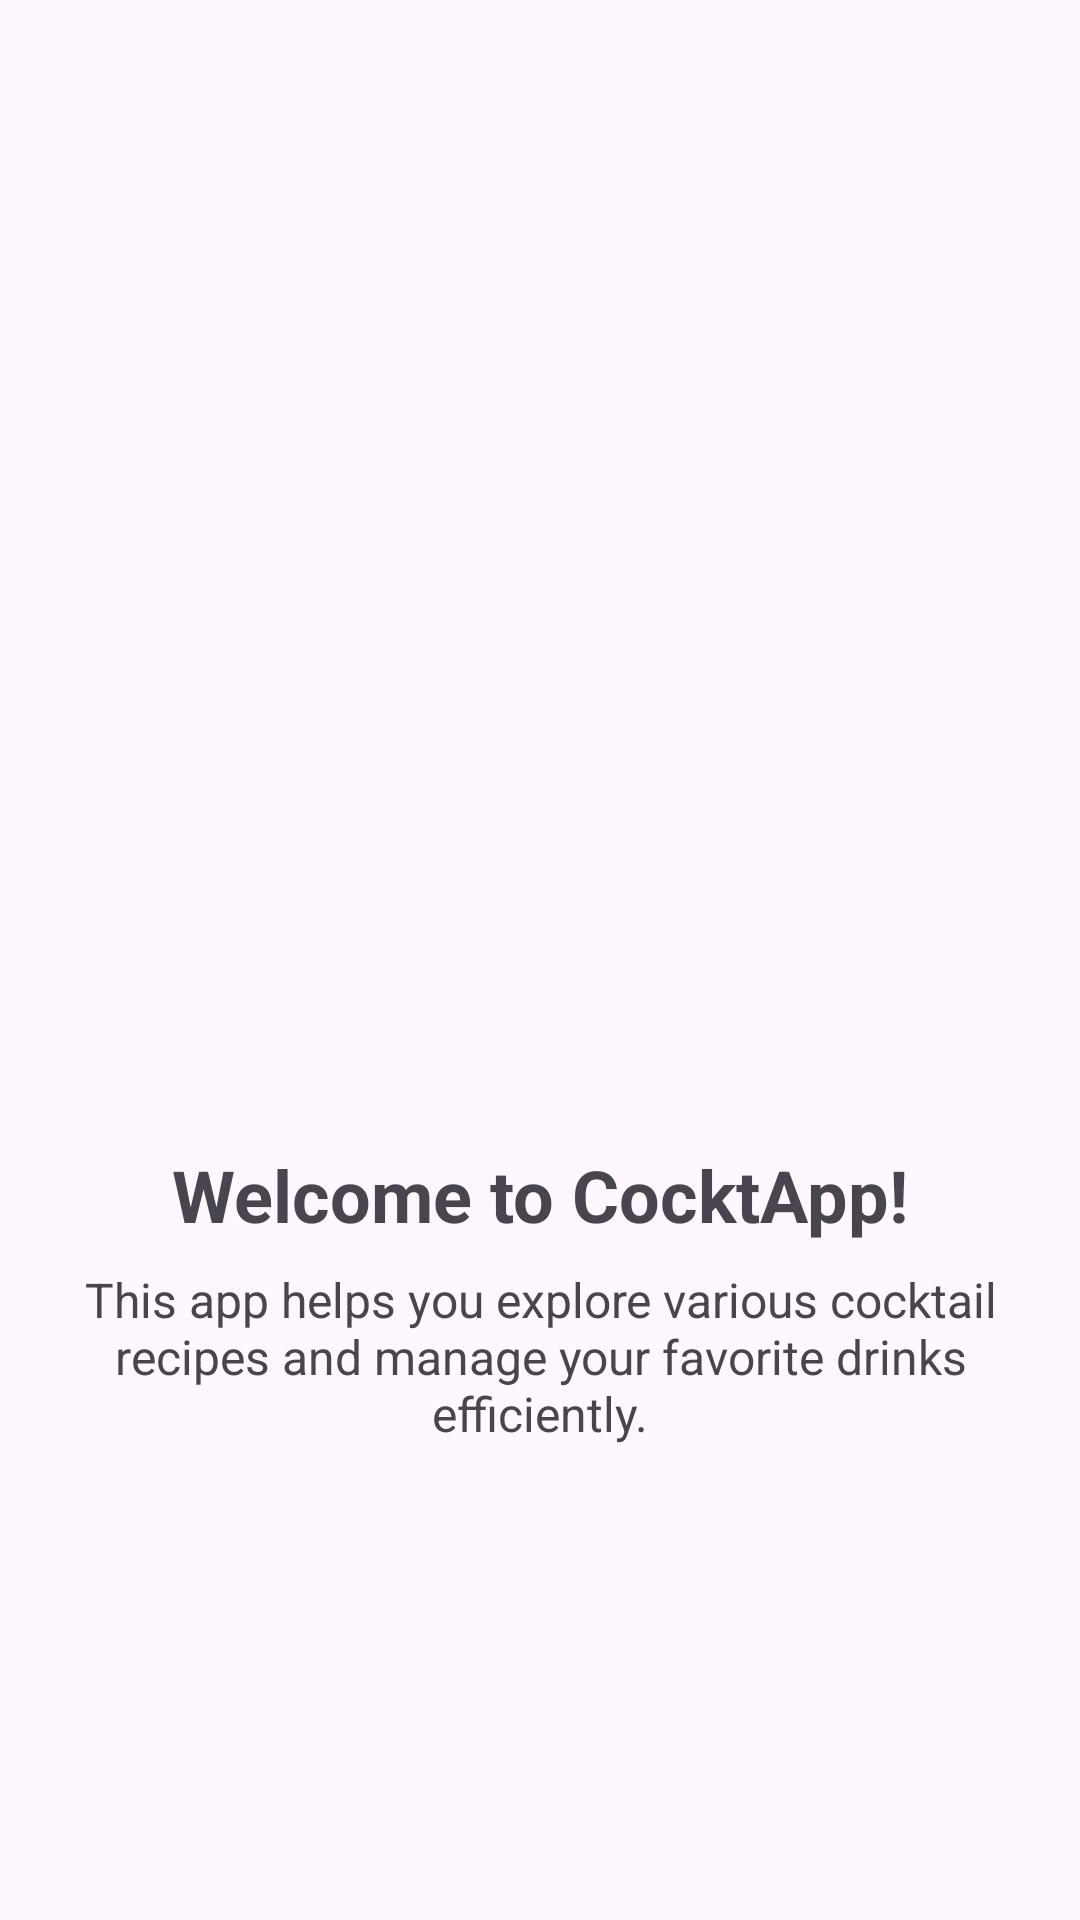

The Android layout XML behind this screen, and the referenced resources:
<!-- AndroidManifest.xml: application theme Theme.Warmupappp -->
<!-- res/layout/fragment_onboarding1.xml -->
<?xml version="1.0" encoding="utf-8"?>
<LinearLayout
    xmlns:android="http://schemas.android.com/apk/res/android"
    xmlns:app="http://schemas.android.com/apk/res-auto"
    android:layout_width="match_parent"
    android:orientation="vertical"
    android:gravity="center"
    android:layout_height="match_parent"
    android:padding="8dp">

    
    <ImageView
        android:id="@+id/imageViewOnboarding1"
        android:layout_width="200dp"
        android:layout_height="200dp"
        android:layout_marginBottom="24dp"
        android:src="@drawable/obf"
        app:layout_constraintTop_toTopOf="parent"
        app:layout_constraintStart_toStartOf="parent"
        app:layout_constraintEnd_toEndOf="parent"/>

    
    <TextView
        android:id="@+id/textViewTitleOnboarding1"
        android:layout_width="wrap_content"
        android:layout_height="wrap_content"
        android:layout_marginBottom="8dp"
        android:text="Welcome to CocktApp!"
        android:textSize="24sp"
        android:textStyle="bold"
        app:layout_constraintTop_toBottomOf="@id/imageViewOnboarding1"
        app:layout_constraintStart_toStartOf="parent"
        app:layout_constraintEnd_toEndOf="parent"/>

    
    <TextView
        android:id="@+id/textViewDescriptionOnboarding1"
        android:layout_width="wrap_content"
        android:layout_height="wrap_content"
        android:text="This app helps you explore various cocktail recipes and manage your favorite drinks efficiently."
        android:textSize="16sp"
        android:gravity="center"
        app:layout_constraintTop_toBottomOf="@id/textViewTitleOnboarding1"
        app:layout_constraintStart_toStartOf="parent"
        app:layout_constraintEnd_toEndOf="parent"/>



</LinearLayout>
<!-- resources referenced by this layout -->
<resources>
  <style name="Theme.Warmupappp" parent="Base.Theme.Warmupappp" />
  <style name="Base.Theme.Warmupappp" parent="Theme.Material3.DayNight.NoActionBar">
          <item name="colorPrimary">@android:color/transparent</item> 
          <item name="android:statusBarColor">#FFA4D6</item> 
      </style>
</resources>
